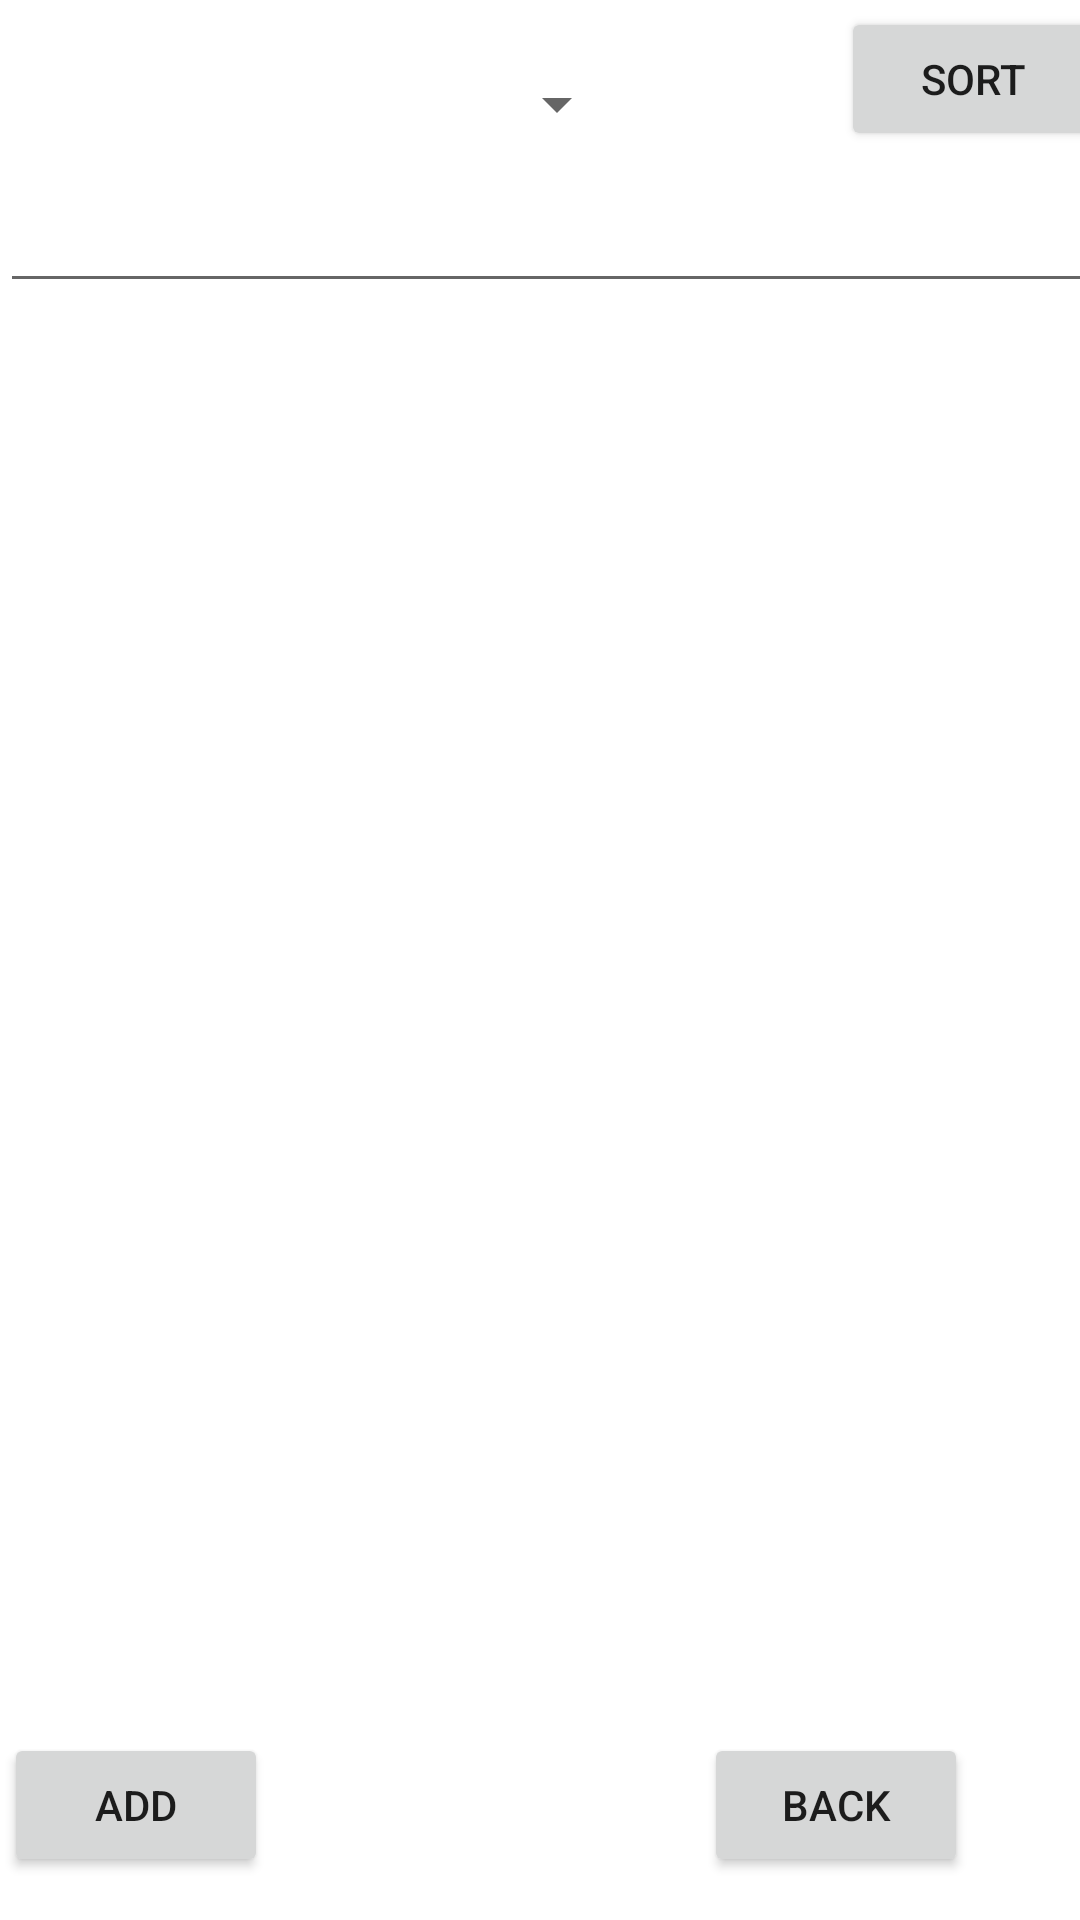

Android layout source for this screen:
<!-- AndroidManifest.xml: application theme Theme.OSUBathroomApp -->
<!-- res/layout/fragment_bathroom_list.xml -->
<?xml version="1.0" encoding="utf-8"?>
<androidx.constraintlayout.widget.ConstraintLayout xmlns:android="http://schemas.android.com/apk/res/android"
    xmlns:app="http://schemas.android.com/apk/res-auto"
    xmlns:tools="http://schemas.android.com/tools"
    android:layout_width="match_parent"
    android:layout_height="match_parent"
    android:id="@+id/list_container"
    tools:context=".ui.BathroomListFragment">


    <androidx.recyclerview.widget.RecyclerView
        android:id="@+id/bathroom_list"
        android:layout_width="414dp"
        android:layout_height="568dp"
        app:layout_constraintBottom_toBottomOf="parent"
        app:layout_constraintEnd_toEndOf="parent"
        app:layout_constraintHorizontal_bias="0.666"
        app:layout_constraintStart_toStartOf="parent"
        app:layout_constraintTop_toTopOf="parent"
        app:layout_constraintVertical_bias="0.607" />

    <Button
        android:id="@+id/addbtn"
        android:layout_width="wrap_content"
        android:layout_height="wrap_content"
        android:text="Add"
        app:layout_constraintBottom_toBottomOf="parent"
        app:layout_constraintEnd_toEndOf="parent"
        app:layout_constraintHorizontal_bias="0.12"
        app:layout_constraintStart_toStartOf="@+id/bathroom_list"
        app:layout_constraintTop_toTopOf="parent"
        app:layout_constraintVertical_bias="0.976" />


    <Button
        android:id="@+id/back_btn"
        android:layout_width="wrap_content"
        android:layout_height="wrap_content"
        android:text="Back"
        app:layout_constraintBottom_toBottomOf="parent"
        app:layout_constraintEnd_toEndOf="parent"
        app:layout_constraintHorizontal_bias="0.863"
        app:layout_constraintStart_toStartOf="parent"
        app:layout_constraintTop_toTopOf="parent"
        app:layout_constraintVertical_bias="0.976" />

    <FrameLayout
        android:id="@+id/frame_layout"
        android:layout_width="410dp"
        android:layout_height="300dp"
        app:layout_constraintBottom_toBottomOf="parent"
        app:layout_constraintEnd_toEndOf="@+id/bathroom_list"
        app:layout_constraintHorizontal_bias="0.0"
        app:layout_constraintStart_toStartOf="@+id/bathroom_list"
        app:layout_constraintTop_toTopOf="parent"
        app:layout_constraintVertical_bias="1.0">

    </FrameLayout>

    <FrameLayout
        android:id="@+id/frameLayout"
        android:layout_width="409dp"
        android:layout_height="100dp"
        app:layout_constraintBottom_toBottomOf="parent"
        app:layout_constraintEnd_toEndOf="parent"
        app:layout_constraintHorizontal_bias="0.0"
        app:layout_constraintStart_toStartOf="parent"
        app:layout_constraintTop_toTopOf="parent"
        app:layout_constraintVertical_bias="0.002">

        <EditText
            android:id="@+id/search_bar"
            android:layout_width="match_parent"
            android:layout_height="50dp"
            android:layout_marginTop="50dp">

        </EditText>

        <include layout="@layout/sort_menu"></include>

    </FrameLayout>

</androidx.constraintlayout.widget.ConstraintLayout>
<!-- res/layout/sort_menu.xml (included above) -->
<?xml version="1.0" encoding="utf-8"?>
<androidx.constraintlayout.widget.ConstraintLayout xmlns:android="http://schemas.android.com/apk/res/android"
    xmlns:app="http://schemas.android.com/apk/res-auto"
    xmlns:tools="http://schemas.android.com/tools"
    android:layout_width="match_parent"
    android:layout_height="match_parent">

    <Spinner
        android:id="@+id/spinner"
        android:layout_width="205dp"
        android:layout_height="67dp"
        app:layout_constraintBottom_toBottomOf="parent"
        app:layout_constraintEnd_toEndOf="parent"
        app:layout_constraintHorizontal_bias="0.023"
        app:layout_constraintStart_toStartOf="parent"
        app:layout_constraintTop_toTopOf="parent"
        app:layout_constraintVertical_bias="0.008" />

    <Button
        android:id="@+id/sort_button"
        android:layout_width="wrap_content"
        android:layout_height="wrap_content"
        android:text="Sort"
        app:layout_constraintBottom_toBottomOf="parent"
        app:layout_constraintEnd_toEndOf="parent"
        app:layout_constraintHorizontal_bias="0.873"
        app:layout_constraintStart_toStartOf="parent"
        app:layout_constraintTop_toTopOf="parent"
        app:layout_constraintVertical_bias="0.023" />
</androidx.constraintlayout.widget.ConstraintLayout>
<!-- resources referenced by this layout -->
<resources>
  <style name="Theme.OSUBathroomApp" parent="Theme.MaterialComponents.DayNight.DarkActionBar">
          
          <item name="colorPrimary">@color/purple_500</item>
          <item name="colorPrimaryVariant">@color/purple_700</item>
          <item name="colorOnPrimary">@color/white</item>
          
          <item name="colorSecondary">@color/teal_200</item>
          <item name="colorSecondaryVariant">@color/teal_700</item>
          <item name="colorOnSecondary">@color/black</item>
          
          <item name="android:statusBarColor">?attr/colorPrimaryVariant</item>
          
      </style>
  <!-- not gathered from this repository: default colours our renderer supplied (Android Studio template values) -->
  <color name="purple_500">#FF6200EE</color>
  <color name="purple_700">#FF3700B3</color>
  <color name="teal_200">#FF03DAC5</color>
  <color name="teal_700">#FF018786</color>
  <color name="black">#FF000000</color>
  <color name="white">#FFFFFFFF</color>
</resources>
